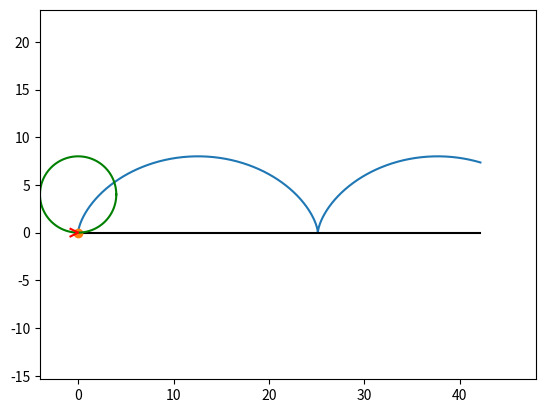

Generate this figure with matplotlib:
import numpy as np
import matplotlib.pyplot as plt
from matplotlib.animation import FuncAnimation
import sympy as sp
import math

def Rot2D(X, Y, Alpha):
    RX = X*np.cos(Alpha) - Y*np.sin(Alpha)
    RY = X*np.sin(Alpha) + Y*np.cos(Alpha)
    return RX, RY

R = 4
Omega = 1
t = sp.Symbol('t')
T = np.linspace(0, 10, 1000)

x = R*(Omega*t-sp.sin(Omega*t))
y = R*(1-sp.cos(Omega*t))
xC = R*Omega*t
Vx = sp.diff(x, t)
Vy = sp.diff(y, t)

X = np.zeros_like(T)
Y = np.zeros_like(T)
XC = np.zeros_like(T)
YC = R
VX = np.zeros_like(T)
VY = np.zeros_like(T)

for i in np.arange(len(T)):
    X[i] = sp.Subs(x, t, T[i])
    Y[i] = sp.Subs(y, t, T[i])
    XC[i] = sp.Subs(xC, t, T[i])
    VX[i] = sp.Subs(Vx, t, T[i])
    VY[i] = sp.Subs(Vy, t, T[i])

fig = plt.figure()

ax1 = fig.add_subplot(1, 1, 1)
ax1.axis('equal')
ax1.set(xlim=[-R, 12*R], ylim=[-R, 3*R])

ax1.plot(X, Y)
ax1.plot([X.min(), X.max()], [0, 0], 'black')

P, = ax1.plot(X[0], Y[0], marker='o')

Phi = np.linspace(0, 2*math.pi, 100)
Circ, =ax1.plot(XC[0]+R*np.cos(Phi), YC+R*np.sin(Phi), 'green')

VLine, = ax1.plot([X[0], X[0]+VX[0]], [Y[0], Y[0]+VY[0]], 'red')

ArrowX = np.array([-0.2*R, 0, -0.2*R])
ArrowY = np.array([0.1*R, 0, -0.1*R])
RArrowX, RArrowY = Rot2D(ArrowX, ArrowY, math.atan2(VY[0], VX[0]))
VArrow, = ax1.plot(RArrowX+X[0]+VX[0], RArrowY+Y[0]+VY[0], 'red')
def anima(i):
    P.set_data(X[i], Y[i])
    Circ.set_data(XC[i]+R*np.cos(Phi), YC+R*np.sin(Phi))
    VLine.set_data([X[i], X[i]+VX[i]], [Y[i], Y[i]+VY[i]])
    RArrowX, RArrowY = Rot2D(ArrowX, ArrowY, math.atan2(VY[i], VX[i]))
    VArrow.set_data(RArrowX+X[i]+VX[i], RArrowY+Y[i]+VY[i])
    return P, Circ, VLine, VArrow

anim = FuncAnimation(fig, anima, frames=1000, interval=4, repeat=False)

plt.show()
